Run: headless pygame with SDL's dummy video driver; simulated clock (each Clock.tick advances the game by its frame time, no real sleeping); random seed 0; keys injected as events and as key.get_pressed() state; no mouse input.
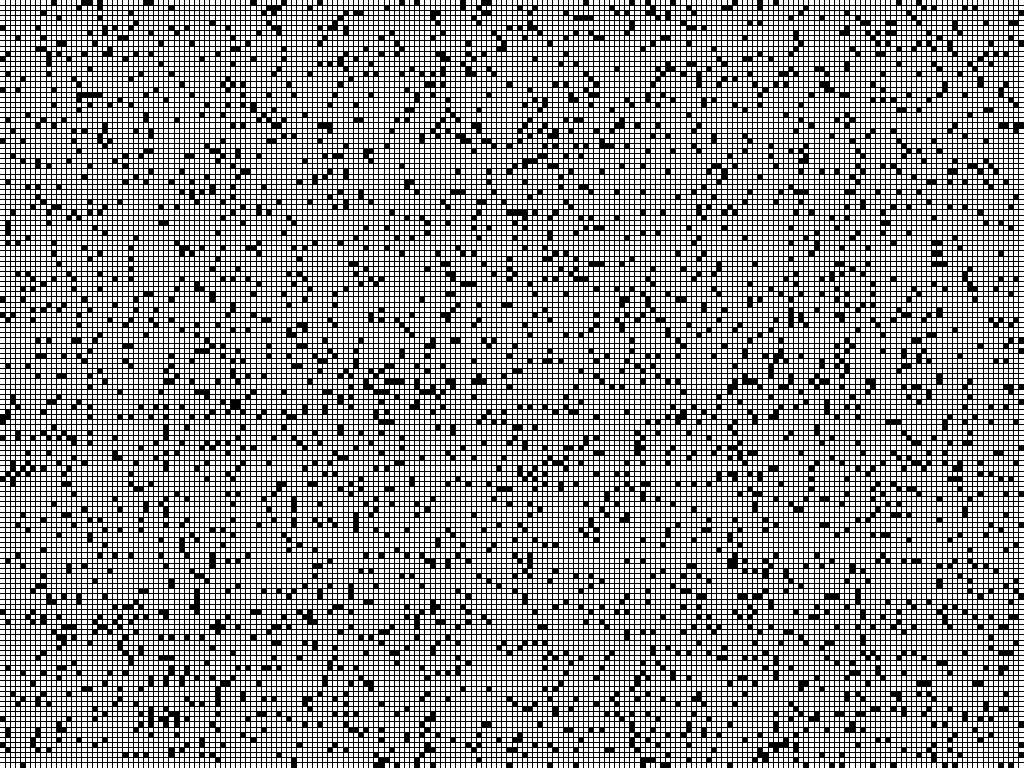
Frame 1 of 4 · flips 1–60 · no input
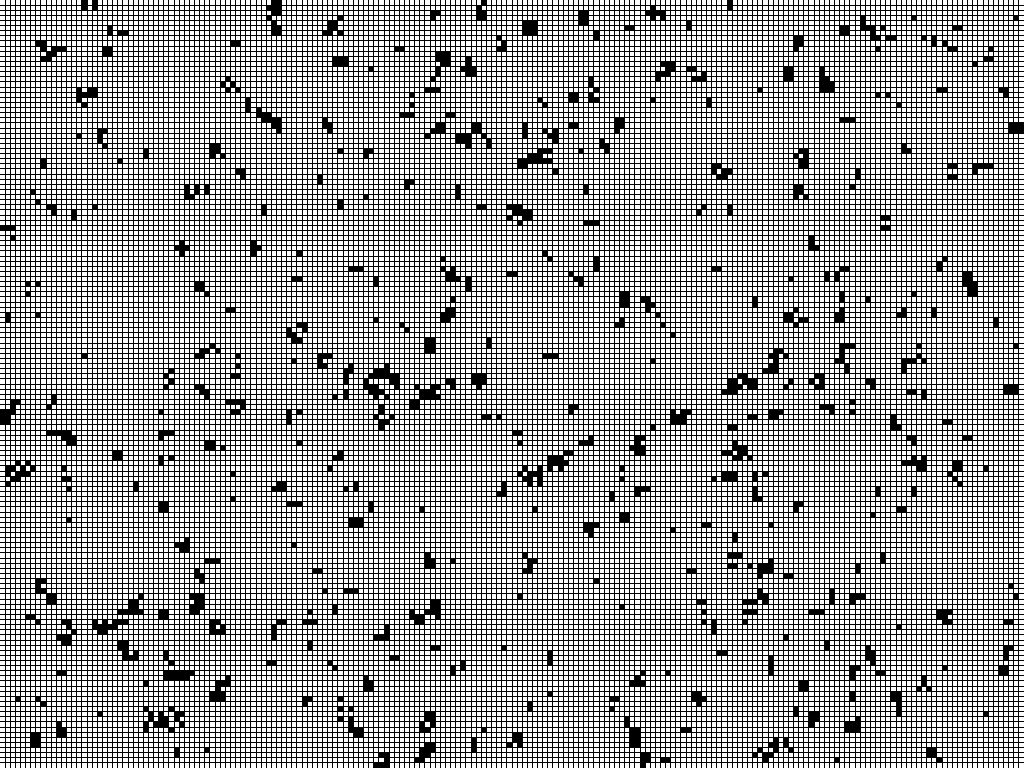
Frame 2 of 4 · flips 61–180 · tapped SPACE, RETURN · held RIGHT (→), D
Frame 3 of 4 · flips 181–300 · held DOWN (↓), S · screen unchanged from frame 2, image omitted
Frame 4 of 4 · flips 301–420 · held LEFT (←), A, UP (↑), W · screen unchanged from frame 3, image omitted

The pygame program that drew these frames:

    # Any live cell with fewer than two live neighbours dies, as if caused by underpopulation.
    # Any live cell with two or three live neighbours lives on to the next generation.
    # Any live cell with more than three live neighbours dies, as if by overpopulation.
    # Any dead cell with exactly three live neighbours becomes a live cell, as if by reproduction
import pygame
from pygame.locals import *
from math import ceil
from random import random

HEIGHT = 768
WIDTH = 1024
GRID_HEIGHT = 150
GRID_WIDTH = 200
BLACK = (0, 0, 0)
WHITE = (255, 255, 255)
PROB = 0.90
LAPSE = 500

def main():
    pygame.init()
    screen = pygame.display.set_mode((WIDTH, HEIGHT), 0, 32)
    pygame.display.set_caption("Conway's Game of Life")
    clock = pygame.time.Clock()
    pygame.time.set_timer(USEREVENT+1, LAPSE)
    grid = Grid()
    grid.initiate()

    done = False
    while not done:
        clock.tick(60)

        for event in pygame.event.get():
            if event.type == pygame.QUIT:
                done = True

            elif event.type == pygame.KEYDOWN:
                if event.key == pygame.K_SPACE:
                    grid.tick()

            elif event.type == USEREVENT+1:
                grid.tick()

        screen.fill(WHITE)
        grid.draw(screen)
        pygame.display.flip()
    pygame.quit()

class Grid:
    def __init__(self):
        self.height = GRID_HEIGHT
        self.width = GRID_WIDTH
        self.grid = [[0 for _ in range(self.width)] for _ in range(self.height)]

    def get_value(self, pos):
        return self.grid[pos[1]][pos[0]]

    def insert_cell(self, pos):
        self.grid[pos[1]][pos[0]] = 1

    def erase_cell(self, pos):
        self.grid[pos[1]][pos[0]] = 0

    def get_cells(self, live):
        result = []
        for row in range(self.height):
            for col in range(self.width):
                if self.grid[row][col] == live:
                    result.append((col, row))
        return result

    def initiate(self):
        for row in range(self.height):
            for col in range(self.width):
                n = random()
                if n > PROB:
                    self.grid[row][col] = 1

    def tick(self):
        to_die = []
        to_live = []

        lives = self.get_cells(1)
        for cell in lives:
            neighbors = self.get_neighbors(cell)
            if len(neighbors) < 2 or len(neighbors) > 3:
                to_die.append(cell)

        deads = self.get_cells(0)
        for cell in deads:
            neighbors = self.get_neighbors(cell)
            if len(neighbors) == 3:
                to_live.append(cell)

        for cell in to_die:
            self.erase_cell(cell)
        for cell in to_live:
            self.insert_cell(cell)

    def get_neighbors(self, pos):
        x, y = pos
        if x == 0 and y == 0:
            neighbors = [(x+1, y), (x+1, y+1), (x, y+1)]
        elif x == GRID_WIDTH - 1 and y == GRID_HEIGHT - 1:
            neighbors = [(x-1, y), (x-1, y-1), (x, y-1)]
        elif x == 0 and y == GRID_HEIGHT - 1:
            neighbors = [(x, y-1), (x+1, y-1), (x+1, y)]
        elif x == GRID_WIDTH - 1 and y == 0:
            neighbors = [(x, y+1), (x-1, y+1), (x-1, y)]
        elif x == 0:
            neighbors = [(x, y-1), (x+1, y-1), (x+1, y), (x+1, y+1), (x, y+1)]
        elif x == GRID_WIDTH - 1:
            neighbors = [(x, y-1), (x, y+1), (x-1, y+1), (x-1, y), (x-1, y-1)]
        elif y == 0:
            neighbors = [(x+1, y), (x+1, y+1), (x, y+1), (x-1, y+1), (x-1, y)]
        elif y == GRID_HEIGHT - 1:
            neighbors = [(x, y-1), (x+1, y-1), (x+1, y), (x-1, y), (x-1, y-1)]
        else:
            neighbors = [(x, y-1), (x+1, y-1), (x+1, y), (x+1, y+1), (x, y+1),
                         (x-1, y+1), (x-1, y), (x-1, y-1)   ]
        result = [i for i in neighbors if self.get_value(i) == 1]
        return result

    def draw(self, screen):
        for i in range(1, self.height):
            pygame.draw.line(screen, BLACK, (0, i * (HEIGHT / self.height)), (WIDTH, i * (HEIGHT / self.height)))
        for i in range(1, self.width):
            pygame.draw.line(screen, BLACK, (i * (WIDTH / self.width), 0), (i * (WIDTH / self.width), HEIGHT))
        for row in range(self.height):
            for col in range(self.width):
                if self.grid[row][col] == 1:
                    pygame.draw.rect(screen, BLACK, ([col * (WIDTH / self.width), row * (HEIGHT / self.height)],
                                                     [ceil(WIDTH / self.width), ceil(HEIGHT / self.height)]))

if __name__ == '__main__':
    main()
